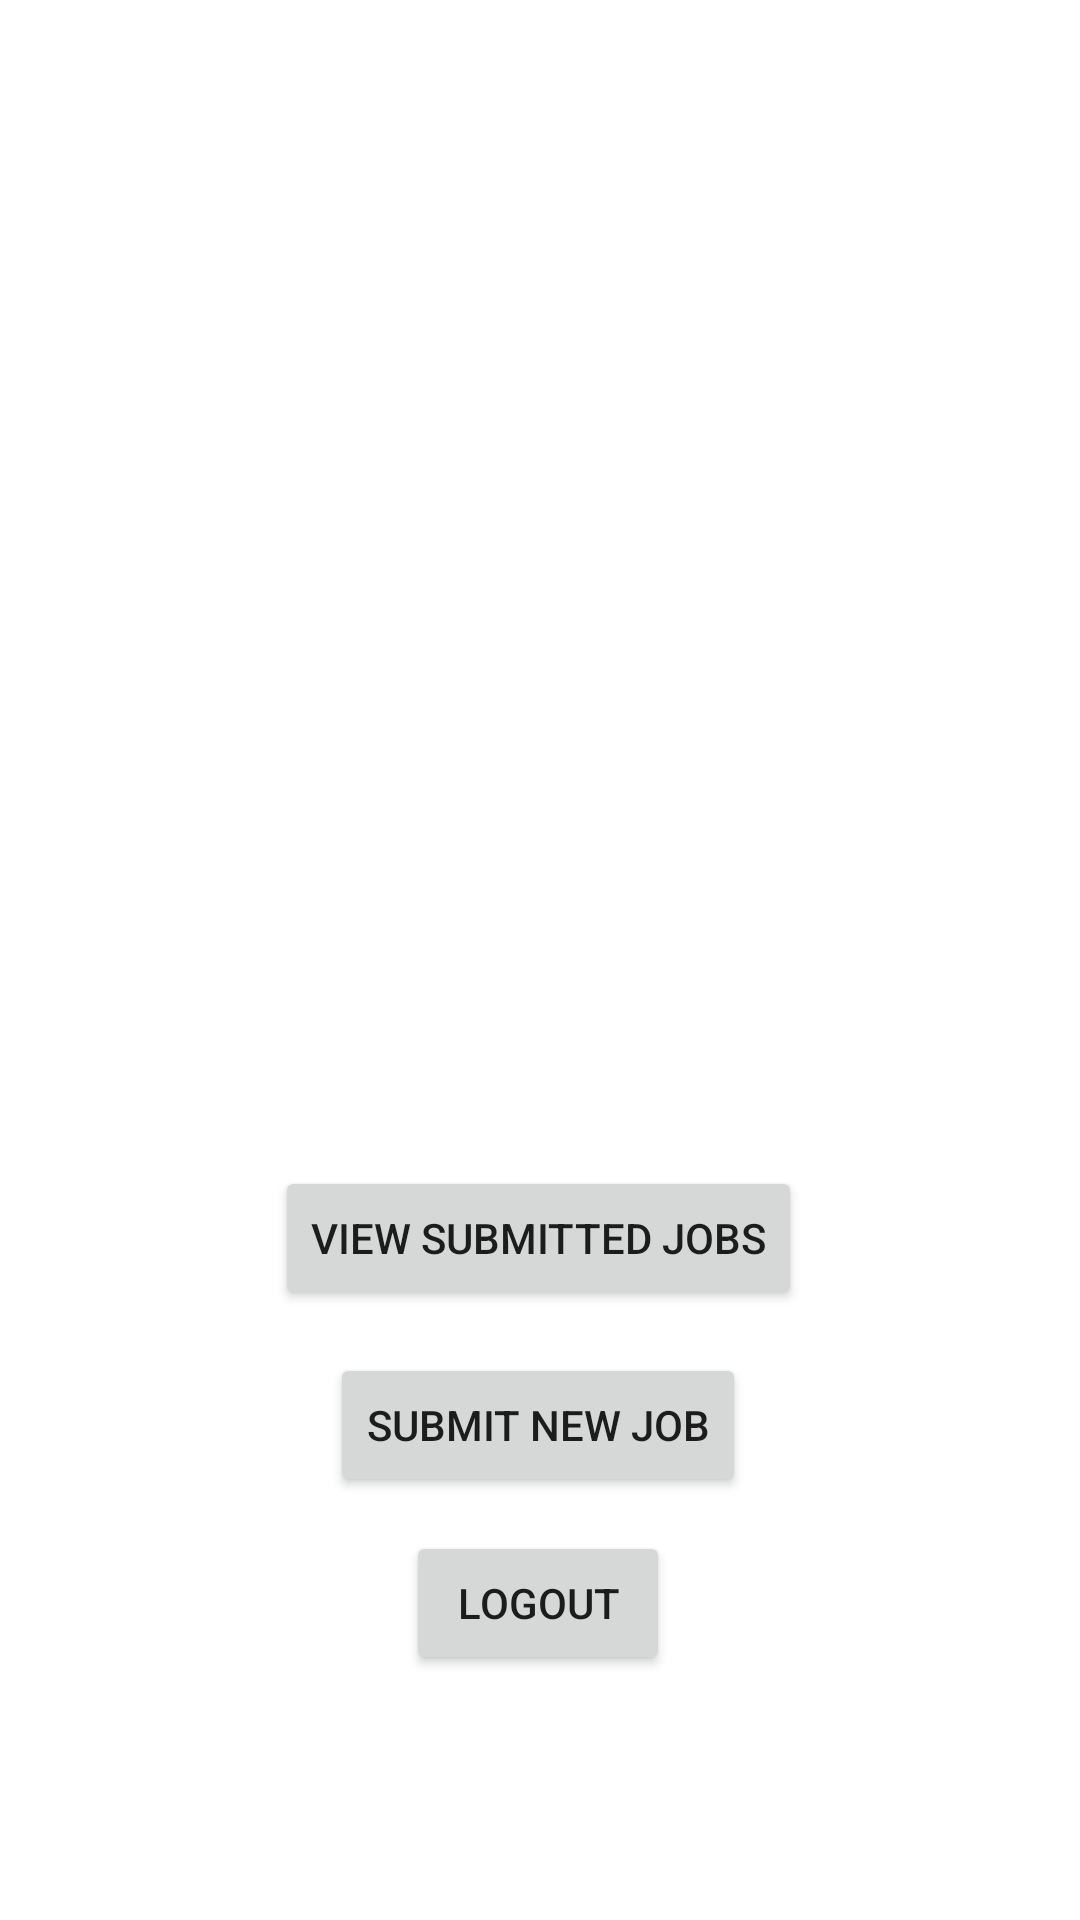

Layout XML and referenced resources for this Android screen:
<!-- AndroidManifest.xml: application theme Theme.CSCI3130Group6Project -->
<!-- res/layout/activity_employer_dashboard.xml -->
<?xml version="1.0" encoding="utf-8"?>
<android.support.constraint.ConstraintLayout xmlns:android="http://schemas.android.com/apk/res/android"
    xmlns:app="http://schemas.android.com/apk/res-auto"
    xmlns:tools="http://schemas.android.com/tools"
    android:layout_width="match_parent"
    android:layout_height="match_parent">

    <Button
        android:id="@+id/employerDashboardLogout"
        android:layout_width="wrap_content"
        android:layout_height="wrap_content"
        android:text="@string/Logout"
        app:layout_constraintBottom_toBottomOf="parent"
        app:layout_constraintEnd_toEndOf="parent"
        app:layout_constraintHorizontal_bias="0.498"
        app:layout_constraintStart_toStartOf="parent"
        app:layout_constraintTop_toTopOf="parent"
        app:layout_constraintVertical_bias="0.862" />

    <TextView
        android:id="@+id/employerlocation"
        android:layout_width="236dp"
        android:layout_height="wrap_content"
        android:layout_marginStart="160dp"
        android:layout_marginTop="313dp"
        android:layout_marginEnd="160dp"
        android:layout_marginBottom="255dp"
        app:layout_constraintBottom_toTopOf="@+id/employerDashboardLogout"
        app:layout_constraintEnd_toEndOf="parent"
        app:layout_constraintStart_toStartOf="parent"
        app:layout_constraintTop_toTopOf="parent"
        tools:ignore="MissingConstraints" />

    <Button
        android:id="@+id/employerDashboardSubmitNewJob"
        android:layout_width="wrap_content"
        android:layout_height="wrap_content"
        android:text="@string/submit_new_job"
        app:layout_constraintBottom_toBottomOf="@id/employerDashboardLogout"
        app:layout_constraintEnd_toEndOf="parent"
        app:layout_constraintHorizontal_bias="0.497"
        app:layout_constraintStart_toStartOf="parent"
        app:layout_constraintTop_toTopOf="parent"
        app:layout_constraintVertical_bias="0.884" />

    <Button
        android:id="@+id/employerDashboardViewSubmittedJobsButton"
        android:layout_width="wrap_content"
        android:layout_height="wrap_content"
        android:text="@string/view_submitted_jobs"
        app:layout_constraintBottom_toBottomOf="@id/employerDashboardSubmitNewJob"
        app:layout_constraintEnd_toEndOf="parent"
        app:layout_constraintHorizontal_bias="0.498"
        app:layout_constraintStart_toStartOf="parent"
        app:layout_constraintTop_toTopOf="parent"
        app:layout_constraintVertical_bias="0.862"  />
</android.support.constraint.ConstraintLayout>
<!-- resources referenced by this layout -->
<resources>
  <string name="Logout">Logout</string>
  <string name="submit_new_job">Submit New Job</string>
  <string name="view_submitted_jobs">View Submitted Jobs</string>
  <style name="Theme.CSCI3130Group6Project" parent="Theme.MaterialComponents.DayNight.DarkActionBar">
          
          <item name="colorPrimary">@color/purple_500</item>
          <item name="colorPrimaryVariant">@color/purple_700</item>
          <item name="colorOnPrimary">@color/white</item>
          
          <item name="colorSecondary">@color/teal_200</item>
          <item name="colorSecondaryVariant">@color/teal_700</item>
          <item name="colorOnSecondary">@color/black</item>
          
          <item name="android:statusBarColor">?attr/colorPrimaryVariant</item>
          
      </style>
  <!-- not gathered from this repository: default colours our renderer supplied (Android Studio template values) -->
  <color name="purple_500">#FF6200EE</color>
  <color name="purple_700">#FF3700B3</color>
  <color name="teal_200">#FF03DAC5</color>
  <color name="teal_700">#FF018786</color>
  <color name="black">#FF000000</color>
  <color name="white">#FFFFFFFF</color>
</resources>
